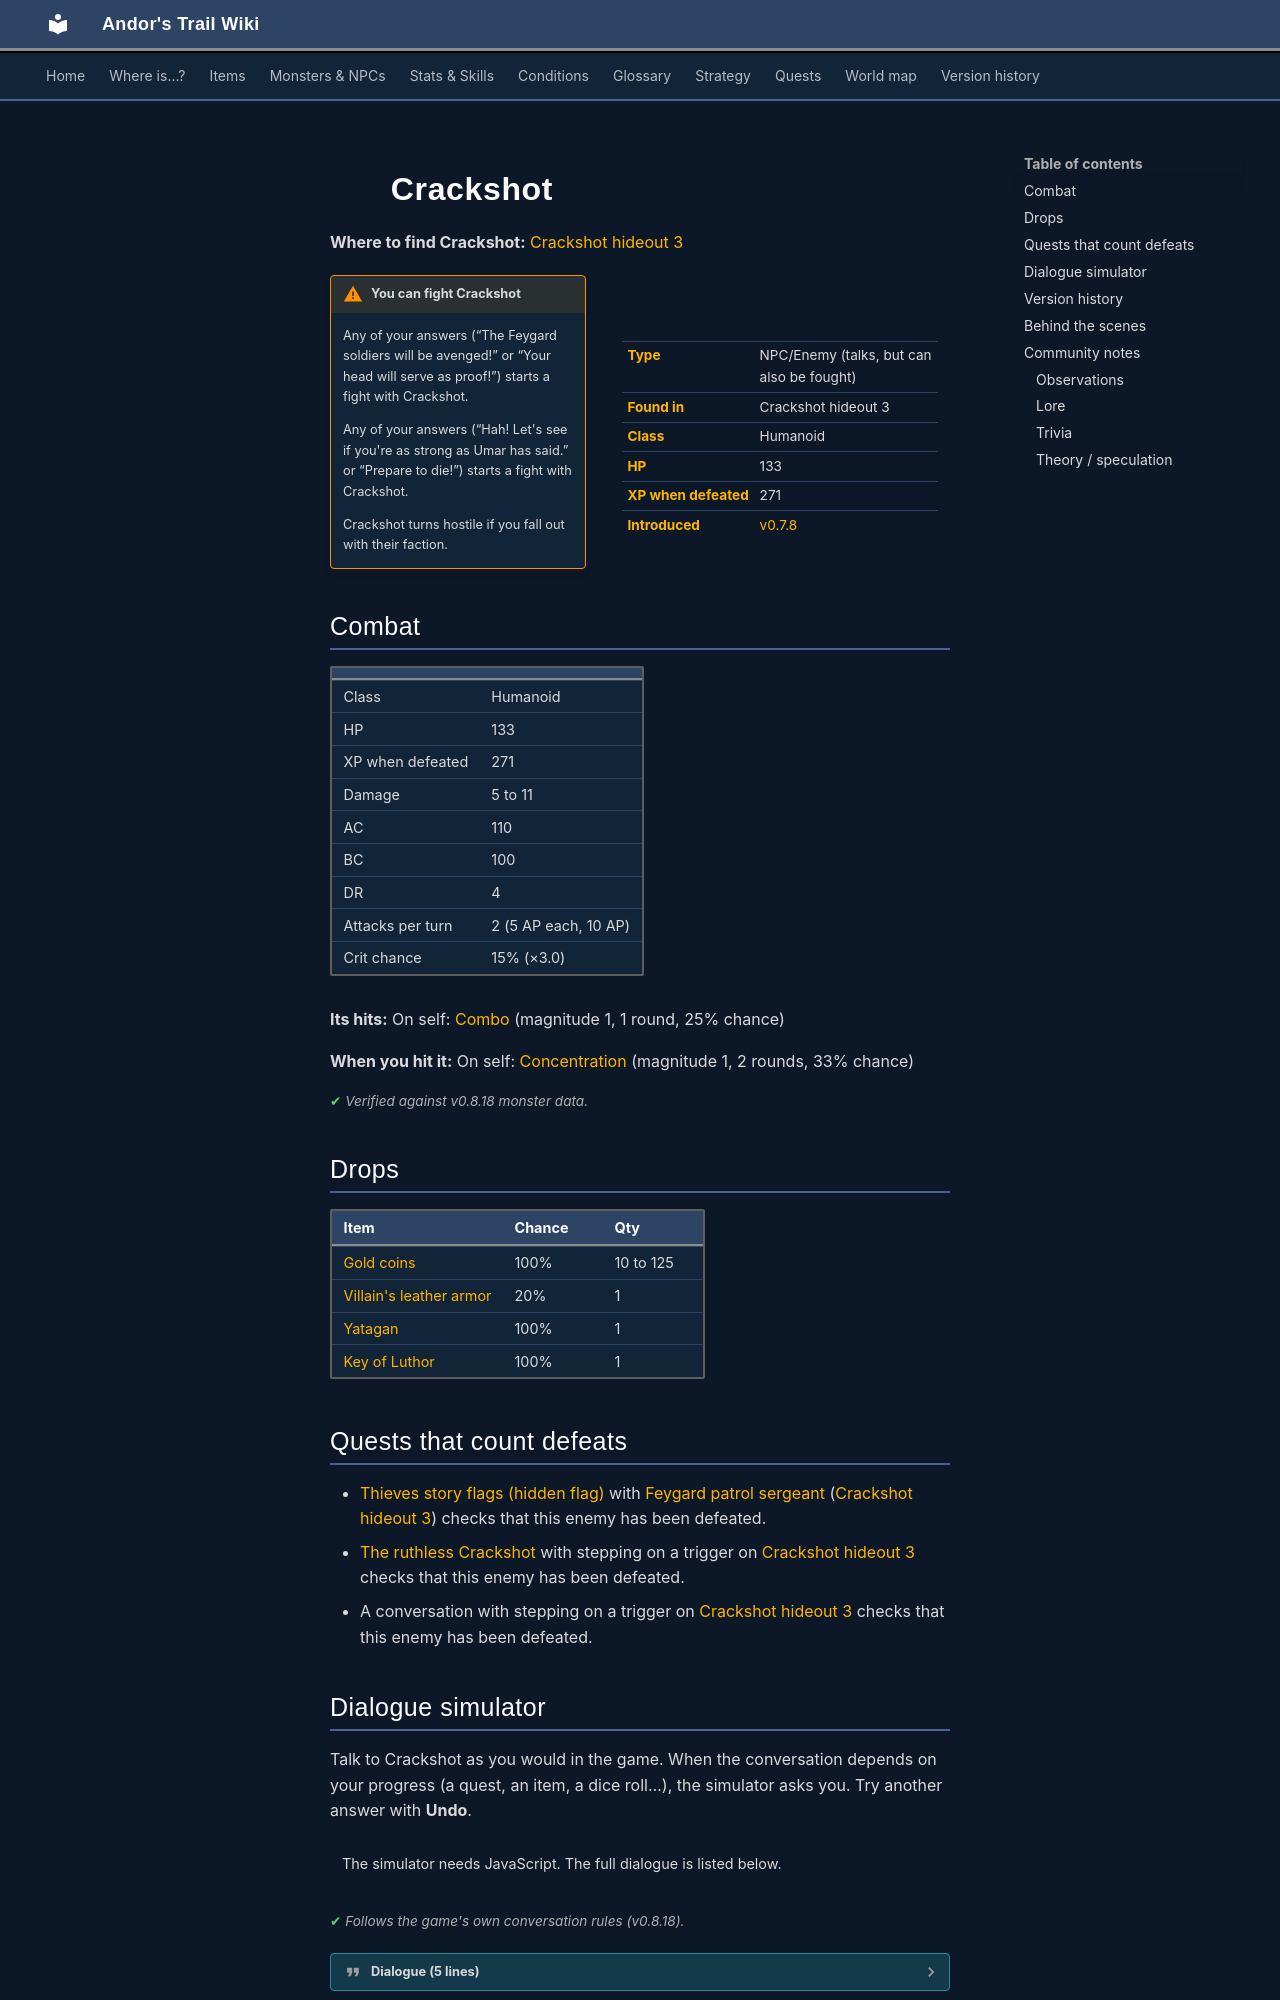

repository: asdfghjkl628/Andor-s-Trail-Wikiiii · page: monsters/g03_crackshot/index.html · generator: mkdocs

---
description: "Crackshot is an NPC you can also fight in Andor's Trail, found in Crackshot hideout 3."
---

# ![](../assets/icons/monsters/monsters_ld1_80.png){ .sprite } Crackshot

**Where to find Crackshot:** [Crackshot hideout 3](../maps/crackshot_hideout3.md#pin-npc-g03_crackshot)

<div class="infobox" markdown>

<p class="ib-img"><img class="sprite" src="../../assets/icons/monsters/monsters_ld1_80.png" alt=""></p>

| | |
|---|---|
| **Type** | NPC/Enemy (talks, but can also be fought) |
| **Found in** | Crackshot hideout 3 |
| **Class** | Humanoid |
| **HP** | 133 |
| **XP when defeated** | 271 |
| **Introduced** | [v0.7.8](../versions/0.7.8.md) |

</div>

!!! warning "You can fight Crackshot"
    Any of your answers (“The Feygard soldiers will be avenged!” or “Your head will serve as proof!”) starts a fight with Crackshot.

    Any of your answers (“Hah! Let's see if you're as strong as Umar has said.” or “Prepare to die!”) starts a fight with Crackshot.

    Crackshot turns hostile if you fall out with their faction.

## Combat

| | |
|---|---|
| Class | Humanoid |
| HP | 133 |
| XP when defeated | 271 |
| Damage | 5 to 11 |
| AC | 110 |
| BC | 100 |
| DR | 4 |
| Attacks per turn | 2 (5 AP each, 10 AP) |
| Crit chance | 15% (×3.0) |

**Its hits:** On self: [Combo](../conditions/g03_combo.md) (magnitude 1, 1 round, 25% chance)

**When you hit it:** On self: [Concentration](../conditions/g03_concentration.md) (magnitude 1, 2 rounds, 33% chance)


<p class="verified">Verified against v0.8.18 monster data.</p>

## Drops

| Item | Chance | Qty |
|---|---|---|
| [Gold coins](../items/gold.md) | 100% | 10 to 125 |
| [Villain's leather armor](../items/armour_leather_villain.md) | 20% | 1 |
| [Yatagan](../items/sword_g03_crackshot.md) | 100% | 1 |
| [Key of Luthor](../items/g03_luthor.md) | 100% | 1 |

## Quests that count defeats

- [Thieves story flags (hidden flag)](../quests/thieves_hidden.md#stage-90) with [Feygard patrol sergeant](../monsters/g03_sergeant.md) ([Crackshot hideout 3](../maps/crackshot_hideout3.md)) checks that this enemy has been defeated.
- [The ruthless Crackshot](../quests/Thieves03.md#stage-35) with stepping on a trigger on [Crackshot hideout 3](../maps/crackshot_hideout3.md) checks that this enemy has been defeated.
- A conversation with stepping on a trigger on [Crackshot hideout 3](../maps/crackshot_hideout3.md) checks that this enemy has been defeated.

## Dialogue simulator

Talk to Crackshot as you would in the game. When the conversation depends on your progress (a quest, an item, a dice roll…), the simulator asks you. Try another answer with **Undo**.

<div class="dlg-sim" data-src="../../assets/dialogue/guild03_crackshot_1.json" data-npc="Crackshot" markdown="0"><noscript>The simulator needs JavaScript. The full dialogue is listed below.</noscript></div>

<p class="verified">Follows the game's own conversation rules (v0.8.18).</p>

??? quote "Dialogue (5 lines)"

    *Exactly as in the game files. Each line appears once; links jump to where a choice leads.*

    <span id="d-guild03_crackshot_1"></span>**`guild03_crackshot_1`** [Crackshot](../monsters/g03_crackshot.md): “Oh ho! Welcome to my base, kid.”

    - “Hmm .... This is not the place where I would choose to live.” → [guild03_crackshot_2a](#d-guild03_crackshot_2a)
    - “You are under arrest for the crimes you've committed against Feygard!” → [guild03_crackshot_2b](#d-guild03_crackshot_2b)

    <span id="d-guild03_crackshot_2a"></span>**`guild03_crackshot_2a`** Crackshot: “Haven't you realized yet? Your life is not going to be much longer.” — **effects:** faction “crackshot” set to -10

    - “Hah! Let's see if you're as strong as Umar has said.” → *fight starts*
    - “Prepare to die!” → *fight starts*

    <span id="d-guild03_crackshot_2b"></span>**`guild03_crackshot_2b`** Crackshot: “*laugh* Are you serious?”

    - Next → [guild03_crackshot_3](#d-guild03_crackshot_3)

    <span id="d-guild03_crackshot_3"></span>**`guild03_crackshot_3`** Crackshot: “Do you really believe such words are worth anything here?”

    - Next → [guild03_crackshot_4](#d-guild03_crackshot_4)

    <span id="d-guild03_crackshot_4"></span>**`guild03_crackshot_4`** Crackshot: “Let's see if you can arrest me after I have finished with you!” — **effects:** faction “crackshot” set to -10

    - “The Feygard soldiers will be avenged!” → *fight starts*
    - “Your head will serve as proof!” → *fight starts*



## Version history

| Version | Change |
|---|---|
| [v0.7.8](../versions/0.7.8.md) | Added<br>Dialogue: 5 lines added |
| [v0.7.9](../versions/0.7.9.md) | Dialogue: 1 line changed |

<p class="verified">Verified against v0.8.18 and every earlier release back to v0.7.0 (game data compared release by release).</p>
